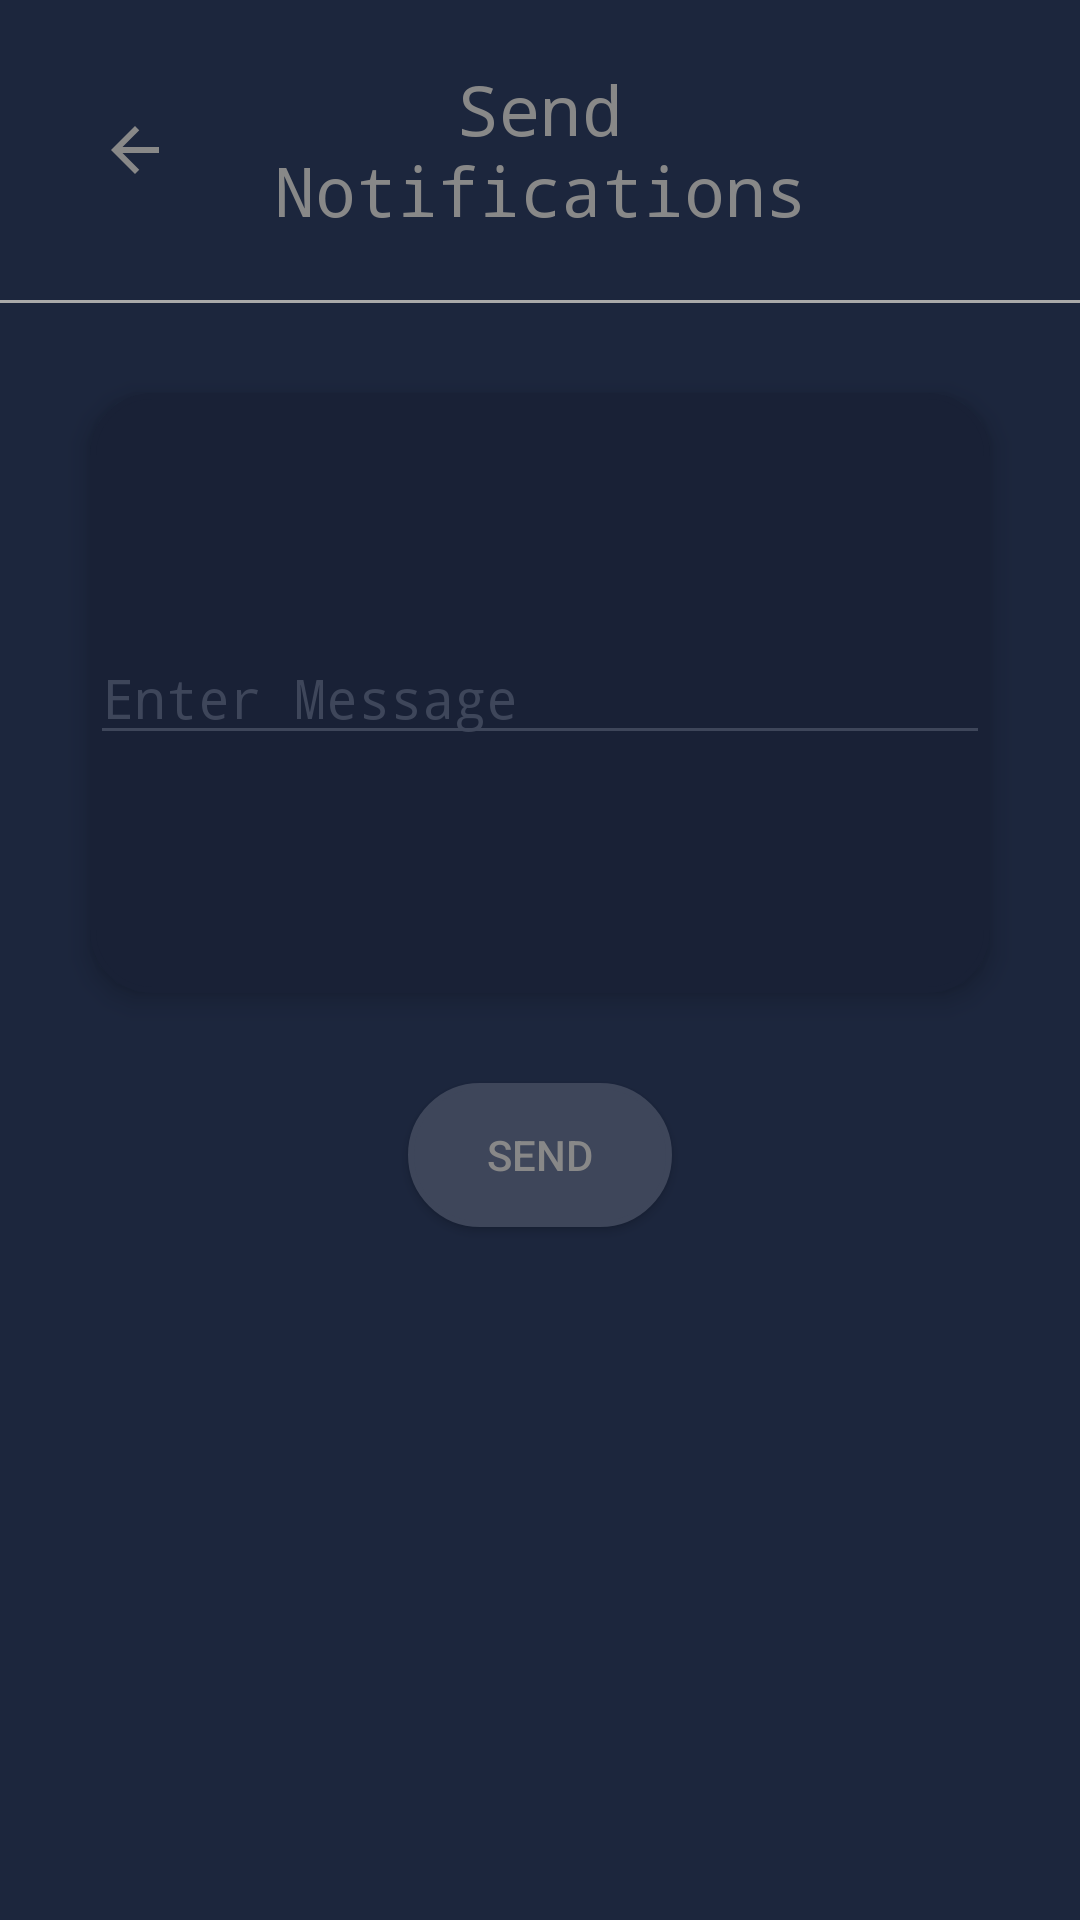

Reconstruct the res/layout file that produces this screen, plus the resources it refers to.
<!-- AndroidManifest.xml: application theme Base.Theme.HealthApp -->
<!-- res/layout/activity_send_notification.xml -->
<?xml version="1.0" encoding="utf-8"?>
<LinearLayout
    xmlns:android="http://schemas.android.com/apk/res/android"
    xmlns:app="http://schemas.android.com/apk/res-auto"
    xmlns:tools="http://schemas.android.com/tools"
    android:id="@+id/manager_send_notification"
    android:layout_width="match_parent"
    android:layout_height="match_parent"
    android:orientation="vertical"
    android:gravity="top"
    android:background="@color/screen_background"
    tools:context=".SendNotificationActivity">

    <LinearLayout
        android:layout_width="match_parent"
        android:layout_height="wrap_content"
        android:gravity="center_vertical">

        <ImageButton
            android:id="@+id/backImageButton"
            android:layout_width="90dp"
            android:layout_height="100dp"
            android:layout_gravity="start"
            android:background="@null"
            android:onClick="onClickBack"
            android:src="@drawable/baseline_arrow_back_24" />

        <TextView
            android:layout_width="0dp"
            android:layout_height="match_parent"
            android:layout_weight="1"
            android:gravity="center"
            android:text="Send Notifications"
            android:textColor="@color/text1"
            android:textSize="23sp"
            android:typeface="monospace" />

        <TextView
            android:layout_width="90dp"
            android:layout_height="100dp"
            android:gravity="center" />
    </LinearLayout>

    <View
        android:layout_width="match_parent"
        android:layout_height="1dp"
        android:background="@android:color/darker_gray" />

    <LinearLayout
        android:layout_width="match_parent"
        android:elevation="5dp"
        android:layout_height="200dp"
        android:orientation="horizontal"
        android:gravity="center"
        android:layout_gravity="center"
        android:background="@drawable/border_manager"
        android:layout_margin="30dp"
        android:clickable="true"
        android:focusable="true">

        <EditText
            android:id="@+id/message"
            android:layout_width="300dp"
            android:layout_height="wrap_content"
            android:hint="Enter Message"
            android:typeface="monospace"
            android:textColorHint="@color/text2">
        </EditText>
    </LinearLayout>

    <Button
        android:id="@+id/send_button"
        android:layout_width="wrap_content"
        android:layout_height="wrap_content"
        android:radius="0dp"
        android:backgroundTint="@color/text2"
        android:text="Send"
        android:layout_gravity="center"
        android:gravity="center"
        android:onClick="onClickSend"/>




</LinearLayout>
<!-- resources referenced by this layout -->
<resources>
  <color name="screen_background">#1c263d</color>
  <color name="text1">#888</color>
  <color name="text2">#3e465a</color>
  <!-- drawable baseline_arrow_back_24 (drawable) -->
  <vector xmlns:android="http://schemas.android.com/apk/res/android" android:autoMirrored="true" android:height="24dp" android:tint="#888" android:viewportHeight="24" android:viewportWidth="24" android:width="24dp">
        
      <path android:fillColor="@android:color/white" android:pathData="M20,11H7.83l5.59,-5.59L12,4l-8,8 8,8 1.41,-1.41L7.83,13H20v-2z"/>
      
  </vector>
  <!-- drawable border_manager (drawable) -->
  <?xml version="1.0" encoding="utf-8"?>
  <shape xmlns:android="http://schemas.android.com/apk/res/android"
      android:shape="rectangle">
      <solid android:color="@color/card_background"/> 
      <stroke android:width="2dp" android:color="@color/card_background"/> 
      <corners android:radius="20dp"/> 
  </shape>
  <style name="Base.Theme.HealthApp" parent="Theme.AppCompat">
          <item name="android:forceDarkAllowed" tools:targetApi="q">false</item>
          <item name="colorPrimary">#000</item>
          <item name="windowNoTitle">true</item>
          <item name="colorAccent">#888</item>
          <item name="android:windowBackground">#1c263d</item>
          <item name="backgroundColor">#192136</item>
          <item name="android:textColor">#888</item>
          <item name="android:textColorSecondary">#3e465a</item>
          <item name="colorSecondary">#3e465a</item>
          <item name="buttonStyle">@style/OvalButton</item>
  
      </style>
  <color name="card_background">#192136</color>
  <style name="OvalButton" parent="Widget.AppCompat.Button">
          <item name="android:background">@drawable/button</item>
  
      </style>
  <!-- drawable button (drawable) -->
  <?xml version="1.0" encoding="utf-8"?>
  <shape xmlns:android="http://schemas.android.com/apk/res/android"
      android:shape="rectangle">
      <solid android:color="#fff"/> 
      <stroke android:width="2dp" android:color="#192136"/> 
      <corners android:radius="30dp"/> 
  </shape>
</resources>
